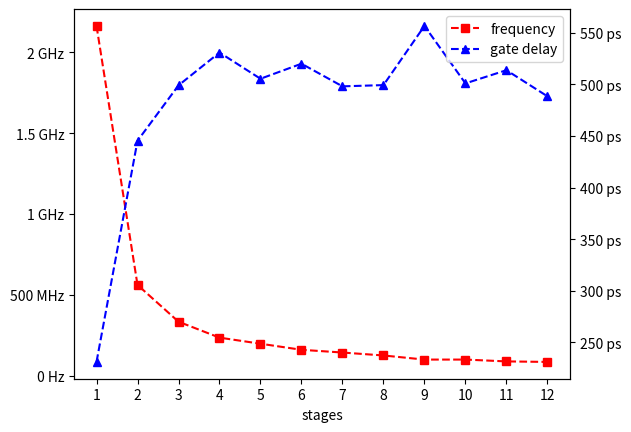

Write Python code to recreate this figure.
from statistics import mean
import matplotlib
import matplotlib.pyplot as plt
from matplotlib.ticker import EngFormatter

# matplotlib.use("pgf")
# matplotlib.rcParams.update({
#     "pgf.texsystem": "pdflatex",
#     'font.family': 'serif',
#     'text.usetex': True,
#     'pgf.rcfonts': False,
# })

# data collected using examples/oscillator_client.py
data = {
    1: [2163530824, 2163293493, 2163564223, 2162644365, 2163148853, 2163424821, 2163743770, 2163497958, 2162625773, 2162945419, 2163884537, 2163374355, 2163755421, 2163564333, 2163443489, 2163375271, 2163537996, 2163401198, 2163576088, 2162172271, 2163900043, 2162746482, 2163766318, 2163422077, 2162384779, 2163135345, 2162953630, 2163148596, 2162980383, 2163064910, 2163280947, 2163354958, 2163696390, 2162877566, 2163680184, 2162985670, 2162773444, 2162745379, 2163205932, 2163773705, 2162966310, 2163355975, 2163349363, 2163523770, 2162938182, 2163172957, 2163662544, 2163777024, 2163836483, 2163677793, 2163713881, 2163199159, 2162924571, 2163509462, 2163078184, 2162915976, 2162743488, 2163461195, 2163281947, 2163313032, 2163239660, 2163180722, 2163698114, 2163283757, 2161641950, 2162980375, 2163117229, 2163935275, 2164006858, 2163662419, 2163644373, 2162256075, 2164182909, 2164182462, 2164173182, 2163708308, 2162735224, 2163549580, 2163799191, 2163471302, 2163307784, 2163483021, 2164080412, 2163507423, 2161749385, 2163730246, 2163508480, 2163609707, 2164293864, 2163769267, 2163764723, 2163872060, 2164062022, 2163601698, 2162612824, 2162815465, 2163908809, 2164100303, 2164043354, 2163659381],
    2: [561559050, 561305959, 561391770, 561320856, 561528224, 561614376, 561591613, 561502044, 561424471, 561533018, 561661557, 561457169, 561594672, 561551028, 561551941, 561521744, 561520588, 561372295, 561479384, 561487721, 561564850, 561564865, 561594222, 561353576, 561534284, 561321265, 561648224, 561610693, 561583169, 561601243, 561525380, 561491221, 561605116, 561593062, 561605392, 561535234, 561561456, 561539849, 561488091, 561515857, 561569875, 561516209, 561628860, 561663657, 561466349, 561374099, 561534521, 561557767, 561328034, 561317984, 561464671, 561493247, 561293982, 561495939, 561550830, 561594251, 561494596, 561576261, 561591250, 561371947, 561581702, 561664375, 561588748, 561568484, 561571771, 561540675, 561581865, 561486561, 561539486, 561568100, 561378378, 561316000, 561464660, 561428138, 561302055, 561405853, 561449340, 561532444, 561500267, 561468209, 561540104, 561530956, 561513947, 561496873, 561515165, 561388288, 561460523, 561488530, 561461300, 561392693, 561373054, 561270417, 561294403, 561299558, 561219604, 561383460, 561472337, 561423107, 561423126, 561539857],
    3: [334024286, 334042276, 334018071, 334026822, 334038663, 334054500, 334033605, 334013193, 334036169, 334050336, 334040709, 334063501, 334065068, 334041335, 334040023, 334085414, 334062668, 334091587, 334066694, 334038065, 334059809, 334045369, 334021804, 334025535, 334024873, 334077086, 334064609, 334077409, 334049139, 334065129, 334089434, 334119536, 334087721, 334046892, 334048421, 334122303, 334126577, 334108257, 334111696, 334111031, 334110884, 334115862, 334096870, 334093692, 334107733, 334110832, 334116006, 334127670, 334094844, 334116174, 334107817, 334088541, 334086156, 334077853, 334091135, 334092741, 334081882, 334103751, 334070201, 334074598, 334107344, 334098201, 334106483, 334110269, 334106789, 334118580, 334098868, 334042765, 334056639, 334056747, 334071337, 334066644, 334021305, 334010911, 334029246, 334043649, 334078047, 334067634, 334065456, 334077379, 334080766, 334090654, 334106019, 334098728, 334090690, 334100423, 334100656, 334088555, 334061466, 334084113, 334103945, 334127427, 334087126, 334080825, 334081014, 334110532, 334083195, 334105567, 334094914, 334102161],
    4: [235514254, 235521152, 235536763, 235557411, 235577693, 235549904, 235558173, 235535807, 235526412, 235558299, 235565298, 235569899, 235560329, 235516932, 235556740, 235533579, 235540136, 235534740, 235521605, 235546733, 235545944, 235542089, 235554173, 235567187, 235571952, 235565912, 235570288, 235547564, 235563299, 235540815, 235545011, 235553655, 235555567, 235536152, 235550548, 235553180, 235540761, 235493808, 235529554, 235528277, 235549279, 235527080, 235531988, 235514040, 235545097, 235544558, 235529716, 235543112, 235581300, 235558868, 235530319, 235537675, 235559598, 235537483, 235558620, 235560285, 235576197, 235580930, 235566522, 235555703, 235517412, 235531728, 235553337, 235555686, 235517890, 235543577, 235504636, 235530351, 235538545, 235520127, 235503111, 235504724, 235497386, 235521302, 235558151, 235572984, 235535069, 235561529, 235552709, 235519086, 235542008, 235560063, 235533314, 235541870, 235551564, 235548145, 235533482, 235534496, 235545118, 235576446, 235547555, 235549275, 235559326, 235543305, 235534729, 235544079, 235561665, 235556991, 235544350, 235547944],
    5: [197879657, 197872990, 197875130, 197869482, 197882776, 197889446, 197862534, 197862794, 197866670, 197865056, 197885837, 197872850, 197886372, 197878524, 197888412, 197887288, 197893083, 197892041, 197889356, 197877495, 197893062, 197903951, 197901510, 197909813, 197889084, 197881401, 197881891, 197893138, 197893175, 197887331, 197908644, 197900862, 197904514, 197897316, 197881416, 197885988, 197887236, 197908039, 197921653, 197907339, 197929923, 197884334, 197904810, 197901218, 197912283, 197909642, 197926446, 197914441, 197907262, 197922820, 197917686, 197898060, 197892837, 197897810, 197914348, 197910843, 197903703, 197894492, 197921614, 197918609, 197901419, 197916469, 197908723, 197881148, 197900294, 197915542, 197899604, 197906428, 197914849, 197900650, 197906636, 197920738, 197892531, 197906624, 197903557, 197916189, 197911225, 197912068, 197913251, 197900665, 197906583, 197918303, 197926458, 197928875, 197911685, 197910145, 197919219, 197912778, 197897643, 197902245, 197903385, 197898183, 197904098, 197904937, 197920867, 197906910, 197903503, 197917377, 197911170, 197916018],
    6: [160286083, 160284001, 160295925, 160298992, 160288572, 160284626, 160284780, 160283269, 160291000, 160296244, 160290425, 160279599, 160290477, 160307517, 160289094, 160301902, 160299435, 160297858, 160292956, 160299500, 160299015, 160291175, 160284160, 160300619, 160299729, 160293385, 160300481, 160299896, 160298890, 160300945, 160300574, 160299284, 160291204, 160286943, 160284971, 160286119, 160271358, 160286746, 160279751, 160297946, 160306165, 160305778, 160296742, 160293511, 160302934, 160301096, 160310799, 160318784, 160307586, 160321459, 160297041, 160308360, 160284030, 160289689, 160286459, 160281097, 160290391, 160287989, 160286503, 160299287, 160312189, 160304069, 160299151, 160290085, 160298652, 160302669, 160308656, 160305965, 160289391, 160300197, 160302210, 160309208, 160308523, 160311120, 160301058, 160294054, 160298614, 160316436, 160318592, 160315429, 160317237, 160320331, 160296515, 160299419, 160294325, 160300515, 160304201, 160304303, 160296677, 160304251, 160298681, 160302282, 160306361, 160310841, 160324348, 160323780, 160325752, 160324541, 160325542, 160325793],
    7: [143472121, 143459211, 143467913, 143461206, 143476404, 143478478, 143449897, 143453815, 143451414, 143462900, 143445750, 143443384, 143453771, 143441669, 143450837, 143452974, 143445330, 143452109, 143434667, 143435483, 143443158, 143441631, 143439187, 143439759, 143430782, 143434894, 143439358, 143439757, 143437784, 143439723, 143455115, 143442699, 143445393, 143436299, 143439211, 143447737, 143442459, 143446018, 143434539, 143450363, 143439607, 143432952, 143439484, 143435598, 143429007, 143429638, 143427598, 143435266, 143443314, 143447332, 143448252, 143444273, 143448845, 143446321, 143449399, 143434950, 143435709, 143442191, 143444635, 143443554, 143436753, 143441784, 143454358, 143445951, 143444078, 143439885, 143435569, 143454046, 143441596, 143447082, 143443317, 143429509, 143436725, 143437906, 143450643, 143448749, 143441980, 143442835, 143444767, 143444268, 143453721, 143452909, 143458833, 143448647, 143454520, 143451507, 143443193, 143449624, 143449646, 143451425, 143446209, 143442012, 143437061, 143442188, 143447557, 143451915, 143447379, 143457815, 143443886, 143452998],
    8: [125218645, 125214016, 125214191, 125217429, 125207773, 125203928, 125203309, 125208524, 125215928, 125219723, 125222154, 125209103, 125209871, 125222456, 125228528, 125221506, 125225619, 125221970, 125227453, 125213206, 125216972, 125219161, 125213169, 125211150, 125213205, 125220332, 125215780, 125218955, 125221704, 125222298, 125215425, 125215016, 125215429, 125217736, 125212987, 125215548, 125219655, 125218446, 125212764, 125205460, 125204821, 125213961, 125215802, 125218627, 125211053, 125216419, 125214014, 125202641, 125207615, 125207978, 125208376, 125214489, 125210875, 125208262, 125209530, 125213102, 125214507, 125220290, 125215228, 125221165, 125212505, 125209716, 125212518, 125218794, 125217333, 125218926, 125223860, 125222953, 125220862, 125219359, 125211768, 125208543, 125217593, 125215693, 125210351, 125206227, 125205158, 125200441, 125208559, 125218152, 125219855, 125212415, 125212536, 125219272, 125219907, 125218466, 125219699, 125205610, 125212752, 125209362, 125208203, 125211587, 125212735, 125216424, 125208977, 125210534, 125200197, 125205263, 125210077, 125204616],
    9: [99848755, 99849270, 99845551, 99845528, 99854740, 99855486, 99855012, 99855016, 99856719, 99845274, 99849483, 99852651, 99854339, 99855138, 99853787, 99850832, 99850275, 99845068, 99846961, 99838193, 99838823, 99843784, 99843453, 99843718, 99847319, 99857346, 99852265, 99850888, 99849671, 99840149, 99840379, 99845843, 99844922, 99846220, 99846063, 99848312, 99849239, 99848803, 99851101, 99845730, 99841595, 99839317, 99840055, 99843257, 99841797, 99838853, 99842711, 99839969, 99841052, 99839823, 99838343, 99841593, 99838343, 99834136, 99829756, 99835522, 99835692, 99838233, 99836984, 99827595, 99832074, 99829069, 99831460, 99832028, 99834471, 99832581, 99831156, 99831104, 99833759, 99830169, 99821290, 99830271, 99831900, 99831472, 99827720, 99831344, 99828536, 99831083, 99827033, 99830455, 99830596, 99837184, 99835730, 99829208, 99830876, 99831428, 99837293, 99833646, 99829514, 99826770, 99822638, 99824189, 99824166, 99828156, 99822471, 99830236, 99822177, 99826754, 99831150, 99828912],
    10: [99848755, 99849270, 99845551, 99845528, 99854740, 99855486, 99855012, 99855016, 99856719, 99845274, 99849483, 99852651, 99854339, 99855138, 99853787, 99850832, 99850275, 99845068, 99846961, 99838193, 99838823, 99843784, 99843453, 99843718, 99847319, 99857346, 99852265, 99850888, 99849671, 99840149, 99840379, 99845843, 99844922, 99846220, 99846063, 99848312, 99849239, 99848803, 99851101, 99845730, 99841595, 99839317, 99840055, 99843257, 99841797, 99838853, 99842711, 99839969, 99841052, 99839823, 99838343, 99841593, 99838343, 99834136, 99829756, 99835522, 99835692, 99838233, 99836984, 99827595, 99832074, 99829069, 99831460, 99832028, 99834471, 99832581, 99831156, 99831104, 99833759, 99830169, 99821290, 99830271, 99831900, 99831472, 99827720, 99831344, 99828536, 99831083, 99827033, 99830455, 99830596, 99837184, 99835730, 99829208, 99830876, 99831428, 99837293, 99833646, 99829514, 99826770, 99822638, 99824189, 99824166, 99828156, 99822471, 99830236, 99822177, 99826754, 99831150, 99828912],
    11: [88506627, 88501220, 88503072, 88507857, 88509961, 88510203, 88505766, 88507575, 88503592, 88504870, 88502058, 88505628, 88511302, 88509816, 88509734, 88506011, 88503399, 88503177, 88501086, 88503636, 88503714, 88502242, 88505870, 88504435, 88507357, 88501811, 88502545, 88498411, 88504544, 88505906, 88505885, 88508567, 88502864, 88507440, 88509431, 88502662, 88506455, 88508006, 88506368, 88503515, 88503781, 88508598, 88507952, 88505998, 88506612, 88503751, 88503685, 88507504, 88509585, 88508225, 88506930, 88503050, 88505465, 88508483, 88510033, 88508903, 88509994, 88506012, 88509859, 88503741, 88508121, 88510783, 88509726, 88503498, 88503213, 88505386, 88508527, 88505089, 88503692, 88503077, 88506922, 88501070, 88505624, 88512022, 88509920, 88508343, 88505473, 88508169, 88503050, 88506502, 88503386, 88500904, 88501681, 88502403, 88503800, 88510094, 88503259, 88502772, 88508257, 88508318, 88513184, 88508088, 88508531, 88509348, 88516753, 88513926, 88512609, 88512737, 88510476, 88507663],
    12: [85329329, 85333001, 85330297, 85328463, 85324342, 85320703, 85324673, 85323807, 85325474, 85329833, 85327468, 85323340, 85331429, 85330547, 85330386, 85329305, 85320807, 85326854, 85329031, 85328409, 85324930, 85316719, 85318639, 85318675, 85317790, 85314001, 85314252, 85314214, 85326058, 85321778, 85321816, 85323886, 85325762, 85326420, 85323519, 85321460, 85326253, 85322756, 85321926, 85323022, 85319419, 85320568, 85321398, 85327381, 85330650, 85330801, 85330340, 85330899, 85329324, 85330876, 85326562, 85331429, 85339493, 85332852, 85332879, 85331835, 85335616, 85332694, 85336773, 85334081, 85332789, 85332673, 85335660, 85332998, 85336352, 85330267, 85334844, 85333759, 85334524, 85334571, 85337182, 85337861, 85337171, 85330685, 85326668, 85324916, 85325418, 85325338, 85330023, 85331339, 85326142, 85325614, 85326307, 85324848, 85330018, 85331927, 85333057, 85332075, 85333156, 85331715, 85331406, 85332007, 85329785, 85330530, 85333084, 85328974, 85325171, 85325311, 85323832, 85324363],
}

fig = plt.figure()
ax = fig.add_subplot(111)
formatter0 = EngFormatter(unit='Hz')
ax.set_xticks(range(1, 13))
ax.yaxis.set_major_formatter(formatter0)
ax.set_xlabel('stages')
ax.plot(data.keys(), list(map(mean, data.values())), 'rs', linestyle='--', label='frequency')

ax2 = ax.twinx()
formatter1 = EngFormatter(unit='s')
ax2.yaxis.set_major_formatter(formatter1)
ax2.plot(data.keys(), [1/(2*stages*mean(freq)) for stages, freq in data.items()], 'b^', linestyle='--', label='gate delay')

fig.legend(loc="upper right", bbox_to_anchor=(1,1), bbox_transform=ax.transAxes)

plt.show()
# plt.savefig('oscillator_speed.pgf')
